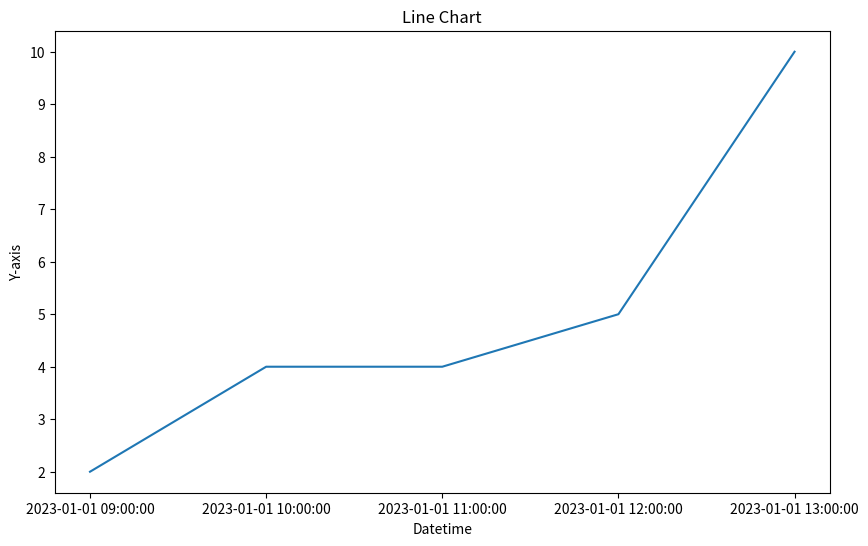

Recreate this plot in Python.
import matplotlib.pyplot as plt
import matplotlib.dates as mdates
from datetime import datetime

# 自訂的時間陣列
x = ['2023-01-01 09:00:00', '2023-01-01 10:00:00', '2023-01-01 11:00:00', '2023-01-01 12:00:00', '2023-01-01 13:00:00']
y = [2, 4, 4, 5, 10]

# 轉換時間格式
x_dates = [datetime.strptime(date, '%Y-%m-%d %H:%M:%S') for date in x]

# 設定圖表大小
fig, ax = plt.subplots(figsize=(10, 6))

# 繪製折線圖
plt.plot(x_dates, y, linestyle='solid', marker=None)

# 設定 X 軸刻度間隔和格式
ax.xaxis.set_major_locator(mdates.HourLocator(interval=1))  # 設定刻度間隔為一小時
ax.xaxis.set_major_formatter(mdates.DateFormatter('%Y-%m-%d %H:%M:%S'))  # 設定日期格式

# 設定圖表標題與軸標籤
plt.title("Line Chart")
plt.xlabel("Datetime")
plt.ylabel("Y-axis")

# 儲存圖檔
plt.savefig("line_chart.png")

# 顯示圖表
plt.show()